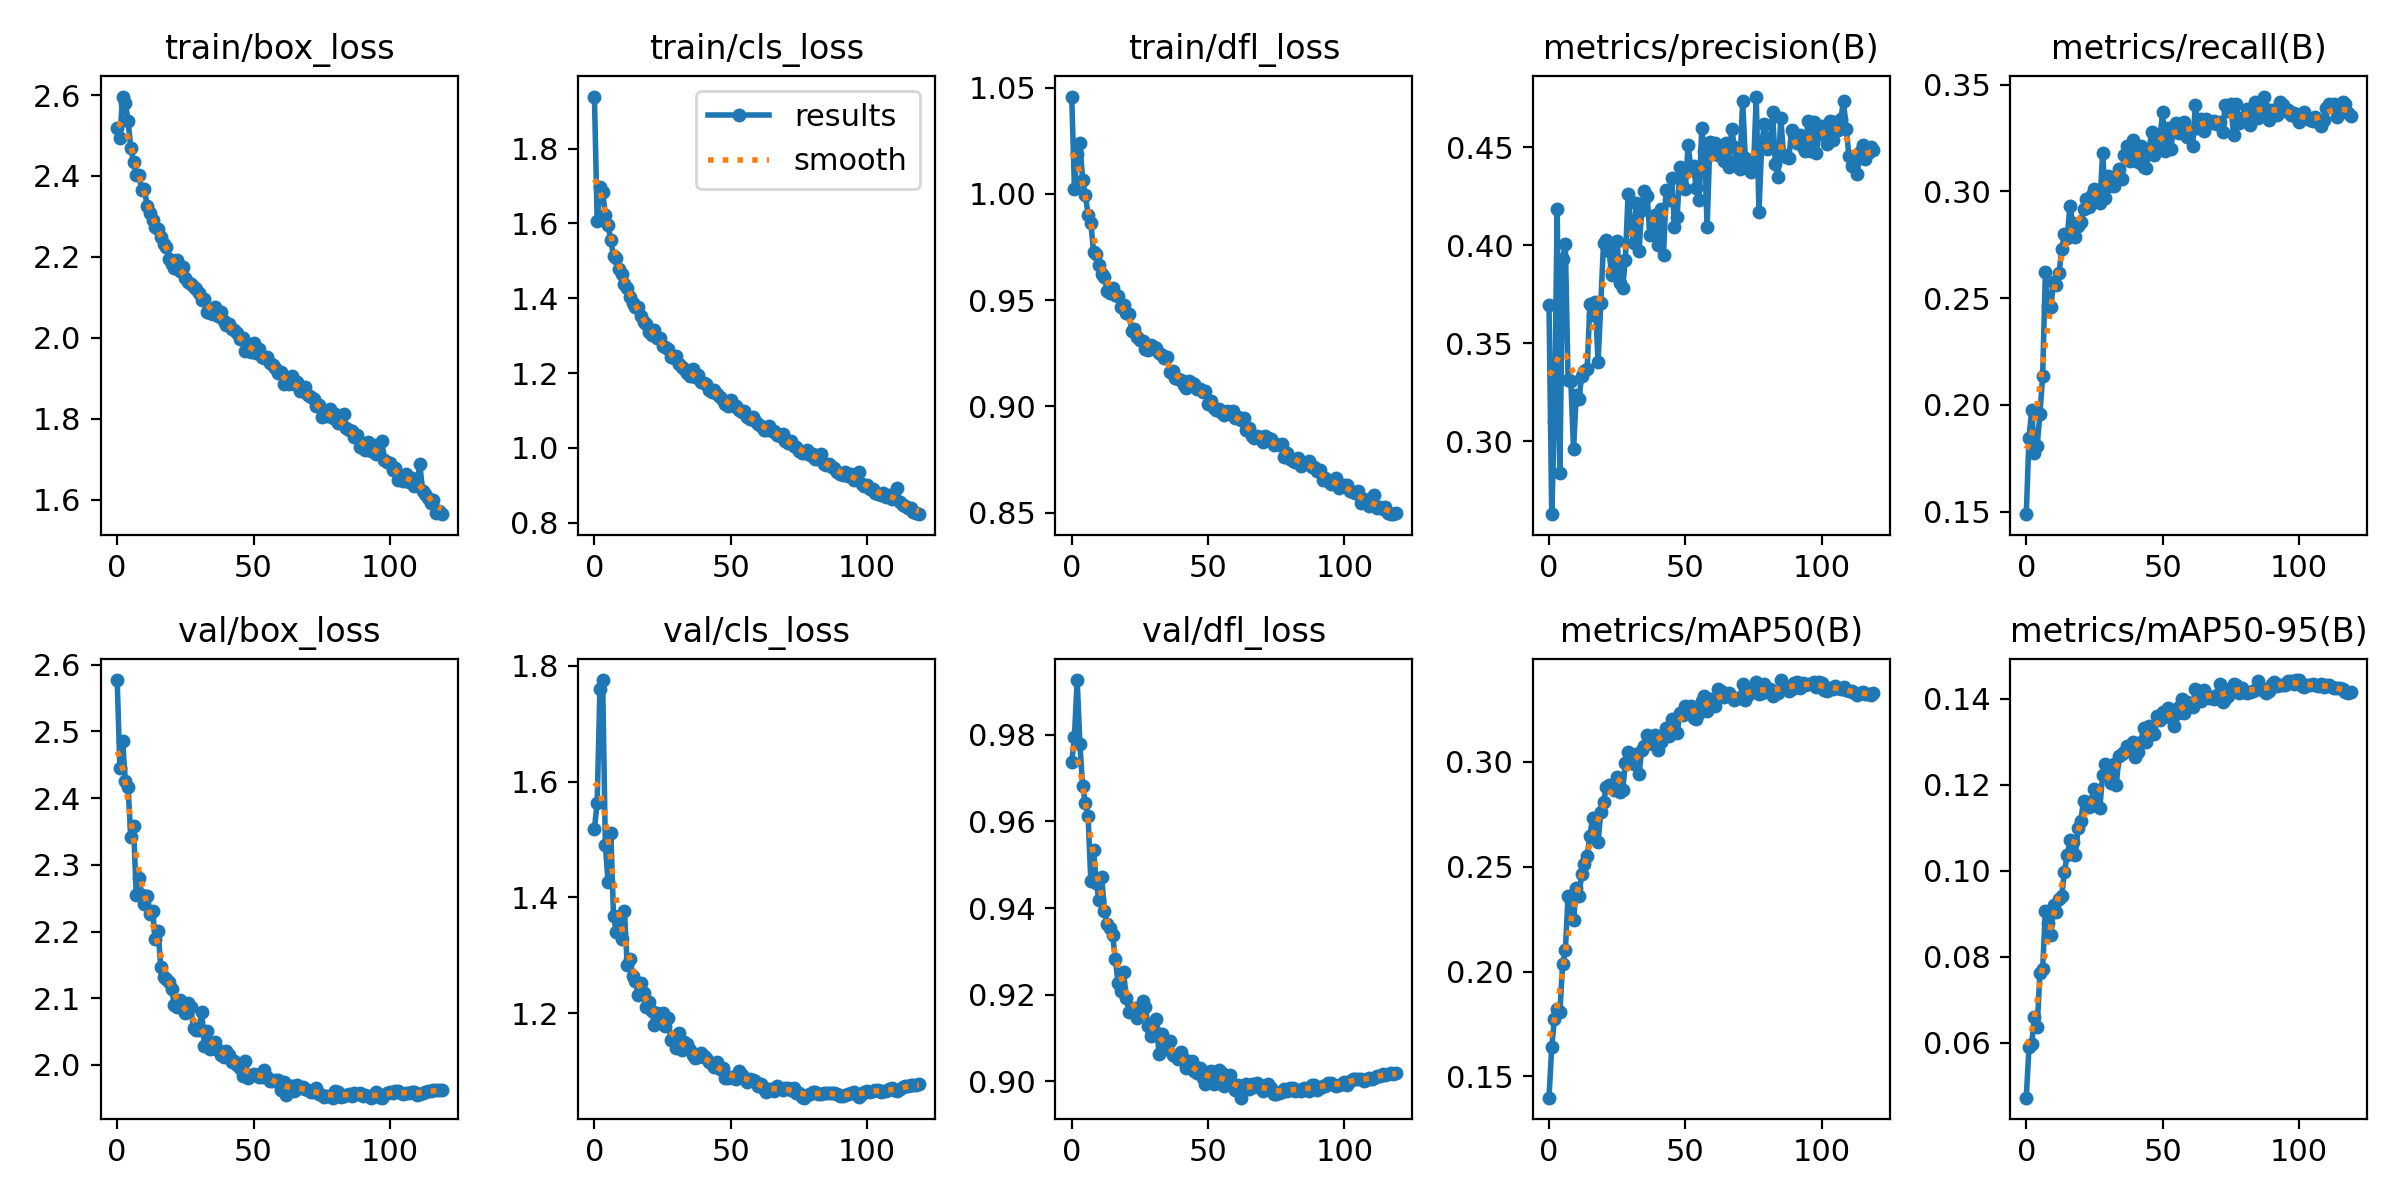

The data file committed next to this chart (first rows):
epoch, train/box_loss, train/cls_loss, train/dfl_loss, metrics/precision(B), metrics/recall(B), metrics/mAP50(B), metrics/mAP50-95(B), val/box_loss, val/cls_loss, val/dfl_loss, lr/pg0, lr/pg1, lr/pg2
0, 2.518, 1.94, 1.046, 0.3696, 0.1488, 0.1399, 0.0472, 2.577, 1.519, 0.9737, 0.07012, 0.003321, 0.003321
1, 2.494, 1.606, 1.002, 0.2627, 0.1847, 0.1639, 0.05897, 2.445, 1.564, 0.9796, 0.04006, 0.006599, 0.006599
2, 2.596, 1.698, 1.019, 0.3096, 0.1976, 0.1774, 0.05977, 2.486, 1.76, 0.9926, 0.009951, 0.009822, 0.009822
3, 2.581, 1.685, 1.024, 0.4186, 0.1775, 0.1822, 0.06602, 2.426, 1.776, 0.9778, 0.009753, 0.009753, 0.009753
4, 2.537, 1.624, 1.006, 0.2838, 0.1808, 0.1807, 0.06352, 2.416, 1.49, 0.9681, 0.009753, 0.009753, 0.009753
5, 2.468, 1.595, 0.9994, 0.3927, 0.1956, 0.2036, 0.07617, 2.341, 1.426, 0.9643, 0.00967, 0.00967, 0.00967
6, 2.435, 1.555, 0.9903, 0.4005, 0.2134, 0.2101, 0.07705, 2.359, 1.512, 0.9613, 0.009588, 0.009588, 0.009588
7, 2.403, 1.513, 0.9865, 0.3311, 0.2621, 0.2362, 0.09055, 2.255, 1.367, 0.9464, 0.009505, 0.009505, 0.009505
8, 2.402, 1.509, 0.9728, 0.3306, 0.2462, 0.2338, 0.08791, 2.28, 1.341, 0.9534, 0.009423, 0.009423, 0.009423
9, 2.366, 1.477, 0.9719, 0.2958, 0.2459, 0.2244, 0.08506, 2.255, 1.355, 0.9457, 0.00934, 0.00934, 0.00934
10, 2.367, 1.466, 0.9666, 0.3237, 0.2573, 0.2397, 0.092, 2.241, 1.328, 0.942, 0.009258, 0.009258, 0.009258
11, 2.326, 1.438, 0.9625, 0.3214, 0.2561, 0.2358, 0.09034, 2.253, 1.377, 0.9472, 0.009175, 0.009175, 0.009175
12, 2.308, 1.428, 0.9609, 0.3334, 0.2616, 0.2465, 0.09344, 2.226, 1.284, 0.9394, 0.009092, 0.009092, 0.009092
13, 2.292, 1.404, 0.9542, 0.3355, 0.2731, 0.2515, 0.09411, 2.231, 1.294, 0.9363, 0.00901, 0.00901, 0.00901
14, 2.274, 1.388, 0.9532, 0.337, 0.28, 0.2552, 0.09979, 2.188, 1.265, 0.9354, 0.008927, 0.008927, 0.008927
15, 2.27, 1.377, 0.9558, 0.3699, 0.2783, 0.2648, 0.1036, 2.201, 1.255, 0.9337, 0.008845, 0.008845, 0.008845
16, 2.248, 1.377, 0.9524, 0.3641, 0.2934, 0.2732, 0.107, 2.146, 1.231, 0.9283, 0.008762, 0.008762, 0.008762
17, 2.233, 1.353, 0.9521, 0.3707, 0.2853, 0.2733, 0.1065, 2.131, 1.252, 0.9227, 0.00868, 0.00868, 0.00868
18, 2.225, 1.335, 0.9469, 0.3402, 0.2787, 0.2617, 0.1035, 2.128, 1.235, 0.9208, 0.008597, 0.008597, 0.008597
19, 2.195, 1.332, 0.9478, 0.3703, 0.2836, 0.276, 0.1099, 2.124, 1.211, 0.9252, 0.008515, 0.008515, 0.008515
20, 2.182, 1.31, 0.9437, 0.4012, 0.2857, 0.2808, 0.1116, 2.113, 1.219, 0.9193, 0.008433, 0.008433, 0.008433
21, 2.174, 1.301, 0.9436, 0.4028, 0.2918, 0.2877, 0.1162, 2.089, 1.203, 0.916, 0.00835, 0.00835, 0.00835
22, 2.193, 1.315, 0.9356, 0.397, 0.2964, 0.2888, 0.1155, 2.086, 1.18, 0.9165, 0.008268, 0.008268, 0.008268
23, 2.165, 1.292, 0.9365, 0.3848, 0.2928, 0.2879, 0.1148, 2.098, 1.201, 0.9169, 0.008185, 0.008185, 0.008185
24, 2.175, 1.294, 0.9325, 0.3883, 0.2982, 0.2866, 0.1162, 2.085, 1.196, 0.9146, 0.008103, 0.008103, 0.008103
25, 2.148, 1.273, 0.9312, 0.4019, 0.3011, 0.2926, 0.1191, 2.077, 1.2, 0.9162, 0.00802, 0.00802, 0.00802
26, 2.138, 1.269, 0.931, 0.3806, 0.299, 0.2854, 0.115, 2.093, 1.178, 0.9186, 0.007938, 0.007938, 0.007938
27, 2.134, 1.263, 0.927, 0.378, 0.2946, 0.2863, 0.1147, 2.087, 1.192, 0.9172, 0.007855, 0.007855, 0.007855
28, 2.125, 1.244, 0.9266, 0.3926, 0.3179, 0.2992, 0.1223, 2.055, 1.154, 0.9128, 0.007772, 0.007772, 0.007772
29, 2.122, 1.239, 0.9288, 0.4261, 0.2972, 0.3044, 0.1247, 2.053, 1.153, 0.9106, 0.00769, 0.00769, 0.00769
30, 2.11, 1.246, 0.9281, 0.4094, 0.3073, 0.3018, 0.1226, 2.053, 1.14, 0.9119, 0.007607, 0.007607, 0.007607
31, 2.093, 1.224, 0.9276, 0.401, 0.3026, 0.2988, 0.1204, 2.08, 1.166, 0.9144, 0.007525, 0.007525, 0.007525
32, 2.095, 1.217, 0.9251, 0.4217, 0.3027, 0.3035, 0.1248, 2.028, 1.137, 0.9064, 0.007443, 0.007443, 0.007443
33, 2.063, 1.212, 0.9241, 0.3968, 0.3052, 0.294, 0.1198, 2.052, 1.15, 0.911, 0.00736, 0.00736, 0.00736
34, 2.06, 1.199, 0.9227, 0.4177, 0.3107, 0.3056, 0.1267, 2.024, 1.147, 0.9079, 0.007278, 0.007278, 0.007278
35, 2.058, 1.192, 0.9231, 0.4275, 0.3058, 0.3074, 0.127, 2.03, 1.137, 0.9074, 0.007195, 0.007195, 0.007195
36, 2.076, 1.211, 0.916, 0.425, 0.3172, 0.3129, 0.1276, 2.035, 1.127, 0.9092, 0.007112, 0.007112, 0.007112
37, 2.055, 1.19, 0.9169, 0.405, 0.3213, 0.3101, 0.1291, 2.023, 1.122, 0.906, 0.00703, 0.00703, 0.00703
38, 2.065, 1.195, 0.9136, 0.4099, 0.3142, 0.3086, 0.1281, 2.015, 1.125, 0.9059, 0.006947, 0.006947, 0.006947
39, 2.043, 1.176, 0.9128, 0.4152, 0.3243, 0.3127, 0.1299, 2.012, 1.131, 0.9053, 0.006865, 0.006865, 0.006865
40, 2.033, 1.174, 0.9126, 0.4003, 0.3179, 0.3055, 0.1265, 2.021, 1.126, 0.9067, 0.006783, 0.006783, 0.006783
41, 2.034, 1.17, 0.9099, 0.4184, 0.3135, 0.3096, 0.1277, 2.014, 1.122, 0.9052, 0.0067, 0.0067, 0.0067
42, 2.022, 1.153, 0.9087, 0.3952, 0.3212, 0.3125, 0.1298, 2.005, 1.116, 0.903, 0.006618, 0.006618, 0.006618
43, 2.018, 1.149, 0.9118, 0.4279, 0.3114, 0.3162, 0.1331, 2.006, 1.112, 0.9036, 0.006535, 0.006535, 0.006535
44, 2.011, 1.155, 0.9112, 0.4229, 0.3108, 0.3123, 0.13, 1.999, 1.107, 0.9048, 0.006452, 0.006452, 0.006452
45, 1.996, 1.143, 0.9108, 0.4343, 0.3193, 0.3203, 0.1336, 1.995, 1.116, 0.9024, 0.00637, 0.00637, 0.00637
46, 1.999, 1.136, 0.9082, 0.4095, 0.328, 0.3149, 0.1321, 1.984, 1.103, 0.9019, 0.006287, 0.006287, 0.006287
47, 1.968, 1.129, 0.908, 0.4143, 0.317, 0.3135, 0.1317, 2.006, 1.105, 0.903, 0.006205, 0.006205, 0.006205
48, 1.969, 1.116, 0.9066, 0.4398, 0.3227, 0.323, 0.136, 1.98, 1.088, 0.9009, 0.006123, 0.006123, 0.006123
49, 1.966, 1.112, 0.9073, 0.4295, 0.3246, 0.3222, 0.1349, 1.986, 1.088, 0.8994, 0.00604, 0.00604, 0.00604
50, 1.988, 1.128, 0.9012, 0.4286, 0.3371, 0.3266, 0.137, 1.986, 1.089, 0.9022, 0.005958, 0.005958, 0.005958
51, 1.962, 1.111, 0.9025, 0.4509, 0.3188, 0.324, 0.1365, 1.986, 1.088, 0.9025, 0.005875, 0.005875, 0.005875
52, 1.973, 1.113, 0.8992, 0.4401, 0.3299, 0.3266, 0.1378, 1.982, 1.086, 0.8994, 0.005792, 0.005792, 0.005792
53, 1.952, 1.1, 0.8983, 0.4405, 0.3199, 0.3209, 0.1355, 1.982, 1.1, 0.8995, 0.00571, 0.00571, 0.00571
54, 1.949, 1.097, 0.899, 0.429, 0.3295, 0.3206, 0.1336, 1.993, 1.093, 0.9027, 0.005627, 0.005627, 0.005627
55, 1.954, 1.099, 0.8971, 0.4229, 0.3318, 0.3232, 0.1364, 1.982, 1.088, 0.9021, 0.005545, 0.005545, 0.005545
56, 1.938, 1.082, 0.8962, 0.4596, 0.3275, 0.3288, 0.1381, 1.976, 1.081, 0.899, 0.005463, 0.005463, 0.005463
57, 1.933, 1.076, 0.898, 0.4478, 0.3281, 0.3312, 0.1399, 1.976, 1.086, 0.901, 0.00538, 0.00538, 0.00538
58, 1.925, 1.081, 0.8975, 0.4093, 0.3325, 0.3244, 0.1366, 1.977, 1.084, 0.9014, 0.005298, 0.005298, 0.005298
59, 1.913, 1.071, 0.8978, 0.4528, 0.3257, 0.3298, 0.1393, 1.977, 1.084, 0.8995, 0.005215, 0.005215, 0.005215
... 60 more rows
